The GitHub repository Jarrett-Blair/Intro-to-CV-for-Ecologists contains a labelled image folder "Images" with 25 categories: Brachinus alternans, Brachinus cyanochroaticus, Calathus advena, Carabus maeander maeander, Carabus nemoralis nemoralis, Chlaenius aestivus, Cicindela punctulata, Cyclotrachelus furtivus, Cyclotrachelus torvus, Discoderus parallelus, Discoderus robustus, Euryderus grossus, Pasimachus californicus, Pasimachus elongatus, Pasimachus strenuus, Pasimachus subsulcatus, Patrobus lecontei, Poecilus lucublandus, Pterostichus corvinus, Pterostichus melanarius melanarius, Pterostichus novus, Pterostichus stygicus, Scarites subterraneus, Selenophorus planipennis, Synuchus impunctatus. Examples follow, each with its label.

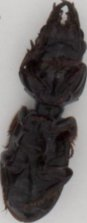
Label: Scarites subterraneus

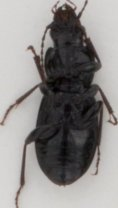
Label: Pterostichus stygicus

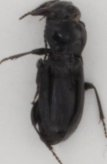
Label: Pterostichus corvinus

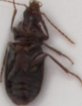
Label: Calathus advena

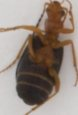
Label: Brachinus cyanochroaticus

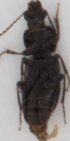
Label: Poecilus lucublandus
